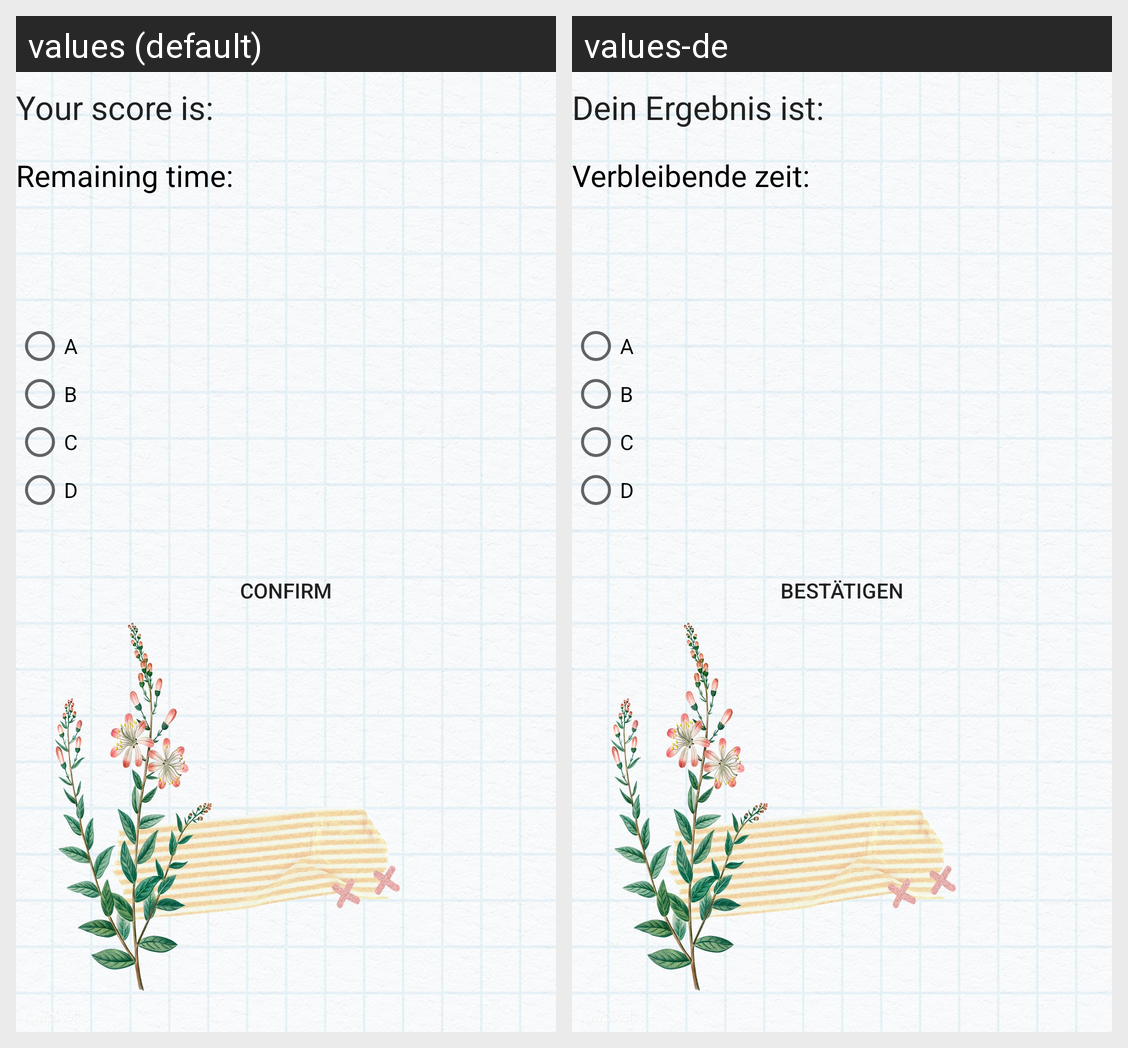

Translations of the strings shown on this Android screen, per locale in the grid:
Android screen res/layout/fragment_quiz_detail.xml rendered under 2 locales, left to right: values (default), values-de. Device: Nexus 5 (rendered at 1080×1920; each locale shown at half size, 540×960, under a caption strip naming it); theme AppTheme.
Strings drawn on this screen, with the default value and each locale's value (text and hints the layout hard-codes, and strings that could not be matched under every locale, appear in the picture but are not listed):

score
  values: Your score is:
  values-de: Dein Ergebnis ist:

remaining_time
  values: Remaining time:
  values-de: Verbleibende zeit:

confirm
  values: CONFIRM
  values-de: BESTÄTIGEN
